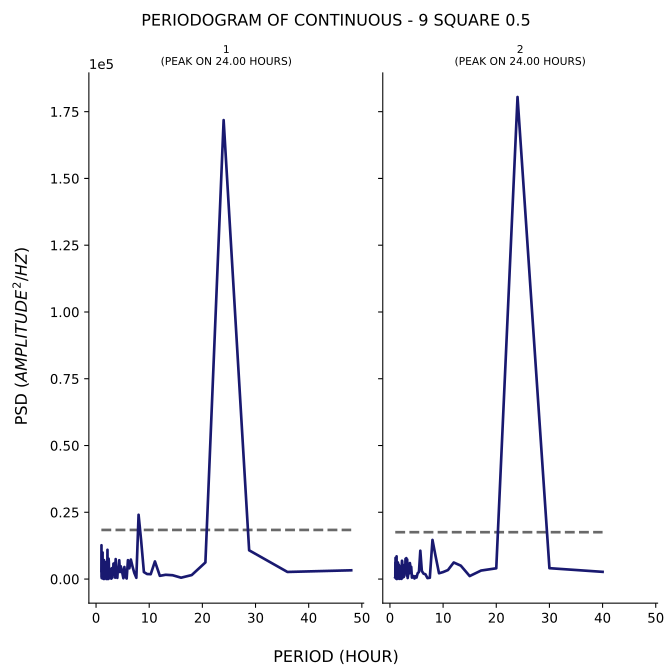

Values plotted in this chart, from the file beside it:
test, period, psd
1, 48.0, 3279
1, 36.0, 2662
1, 28.8, 10767
1, 24.0, 171843
1, 20.57, 6223
1, 18.0, 1498
1, 16.0, 514.2
1, 14.4, 1434
1, 13.09, 1603
1, 12.0, 1205
1, 11.08, 6605
1, 10.29, 1818
1, 9.6, 1885
1, 9.0, 2615
1, 8.471, 14653
1, 8.0, 24075
1, 7.579, 471.2
1, 7.2, 2280
1, 6.857, 4725
1, 6.545, 7302
1, 6.261, 4024
1, 6.0, 7079
1, 5.76, 203.9
1, 5.538, 894
1, 5.333, 4521
1, 5.143, 303.6
1, 4.966, 2011
1, 4.8, 3714
1, 4.645, 4784
1, 4.5, 2627
1, 4.364, 7047
1, 4.235, 2985
1, 4.114, 4052
1, 4.0, 448.5
1, 3.892, 1262
1, 3.789, 4145
1, 3.692, 7476
1, 3.6, 525.2
1, 3.512, 6067
1, 3.429, 2747
1, 3.349, 4816
1, 3.273, 5762
1, 3.2, 1542
1, 3.13, 3600
1, 3.064, 547
1, 3.0, 4093
1, 2.939, 412.7
1, 2.88, 153.4
1, 2.824, 3286
1, 2.769, 3721
1, 2.717, 318.9
1, 2.667, 3027
1, 2.618, 3828
1, 2.571, 1324
1, 2.526, 1103
1, 2.483, 503.1
1, 2.441, 2037
1, 2.4, 6635
1, 2.361, 7641
1, 2.323, 48.34
... 200 more rows
